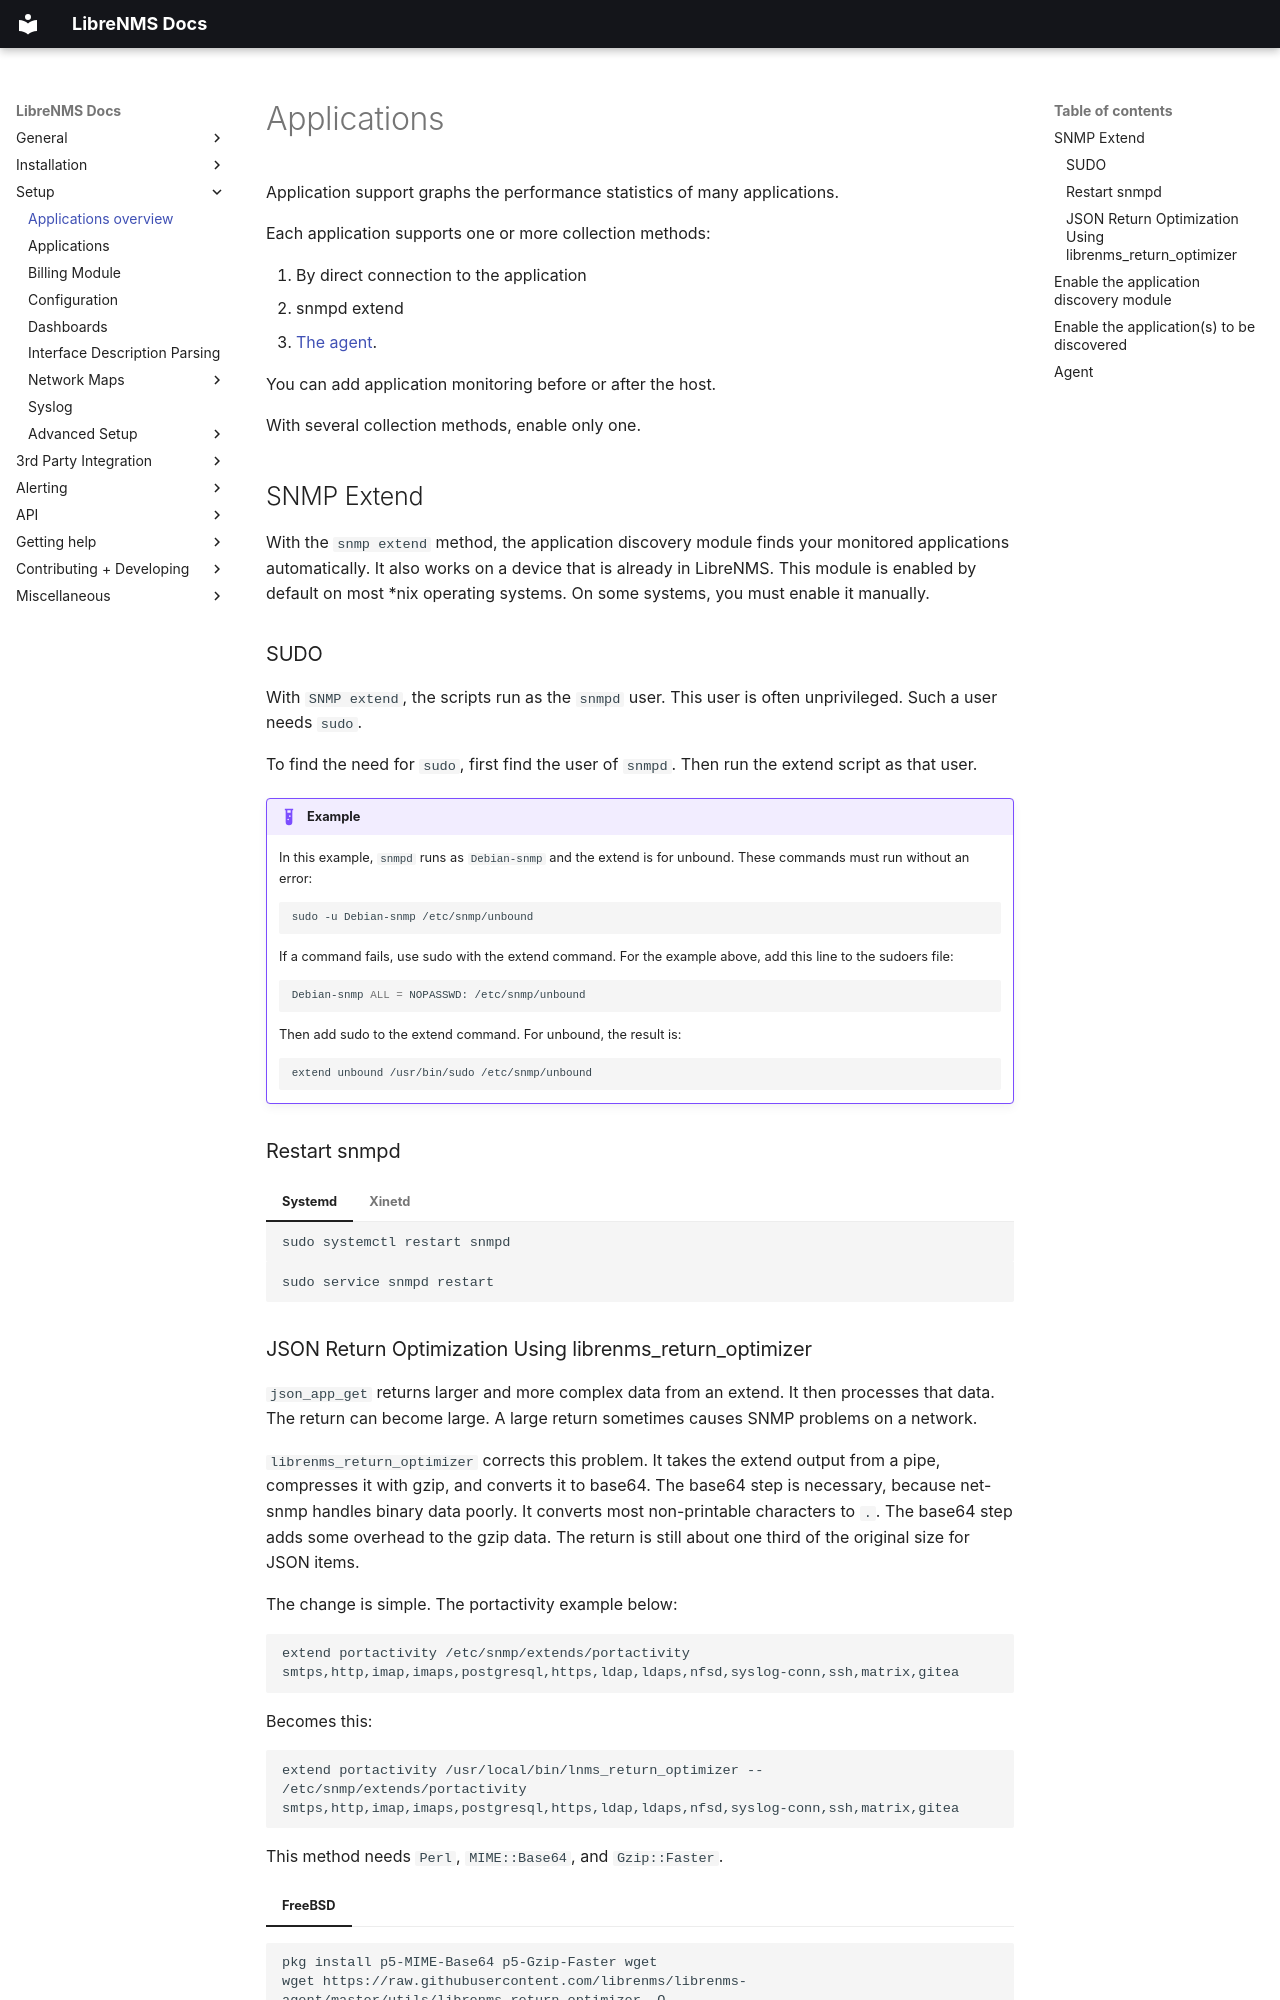

repository: librenms/librenms · page: Extensions/Applications/index.html · generator: mkdocs

# Applications

Application support graphs the performance statistics of many
applications.

Each application supports one or more collection methods:

1. By direct connection to the application
2. snmpd extend
3. [The agent](Agent-Setup.md).

You can add application monitoring before or after the host.

With several collection methods, enable only one.

## SNMP Extend

With the `snmp extend` method, the application discovery module finds
your monitored applications automatically. It also works on a device
that is already in LibreNMS. This module is enabled by default on most
\*nix operating systems. On some systems, you must enable it manually.

### SUDO

With `SNMP extend`, the scripts run as the `snmpd` user. This user is
often unprivileged. Such a user needs `sudo`.

To find the need for `sudo`, first find the user of `snmpd`. Then run
the extend script as that user.

!!! example
    In this example, `snmpd` runs as `Debian-snmp` and the extend is for
    unbound. These commands must run without an error:

    ```bash
    sudo -u Debian-snmp /etc/snmp/unbound
    ```

    If a command fails, use sudo with the extend command.
    For the example above, add this line to the sudoers file:

    ```bash
    Debian-snmp ALL = NOPASSWD: /etc/snmp/unbound
    ```

    Then add sudo to the extend command. For unbound, the result is:

    ```bash
    extend unbound /usr/bin/sudo /etc/snmp/unbound
    ```

### Restart snmpd

=== "Systemd"

    ```bash
    sudo systemctl restart snmpd
    ```

=== "Xinetd"

    ```bash
    sudo service snmpd restart
    ```
